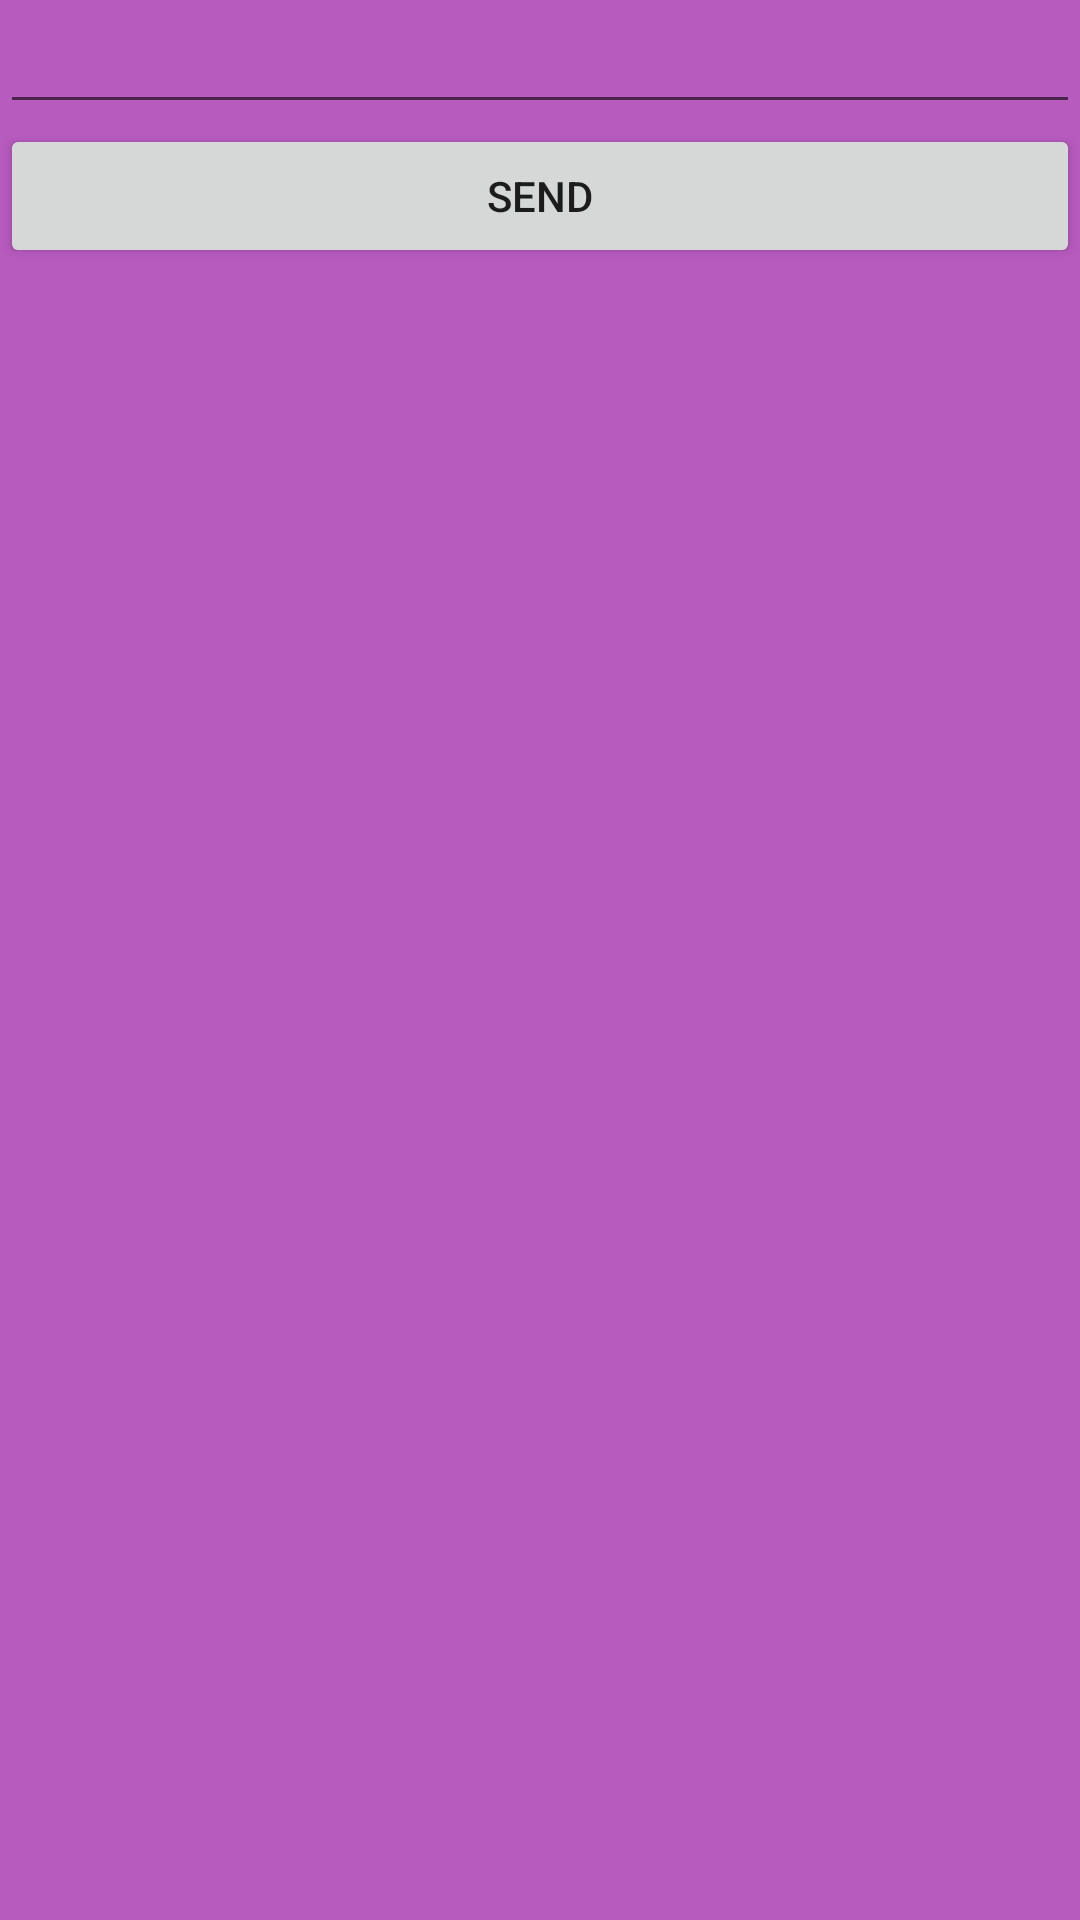

Write the Android layout XML for this screen, with the resource values it uses.
<!-- AndroidManifest.xml: application theme Theme.FragmentCommunicator -->
<!-- res/layout/fragment_sender.xml -->
<?xml version="1.0" encoding="utf-8"?>
<androidx.constraintlayout.widget.ConstraintLayout xmlns:android="http://schemas.android.com/apk/res/android"
    xmlns:tools="http://schemas.android.com/tools"
    android:layout_width="match_parent"
    android:layout_height="wrap_content"
    xmlns:app="http://schemas.android.com/apk/res-auto"
    android:background="#B85BBF"
    tools:context=".SenderFragment">

    <EditText
        android:id="@+id/editTextField"
        android:layout_width="match_parent"
        android:layout_height="wrap_content"
        app:layout_constraintTop_toTopOf="parent"
        app:layout_constraintStart_toStartOf="parent"/>

    <Button
        android:id="@+id/sendButton"
        android:layout_width="match_parent"
        android:layout_height="wrap_content"
        app:layout_constraintTop_toBottomOf="@+id/editTextField"
        android:text="send"/>



</androidx.constraintlayout.widget.ConstraintLayout>
<!-- resources referenced by this layout -->
<resources>
  <style name="Theme.FragmentCommunicator" parent="Theme.MaterialComponents.DayNight.DarkActionBar">
          
          <item name="colorPrimary">@color/purple_500</item>
          <item name="colorPrimaryVariant">@color/purple_700</item>
          <item name="colorOnPrimary">@color/white</item>
          
          <item name="colorSecondary">@color/teal_200</item>
          <item name="colorSecondaryVariant">@color/teal_700</item>
          <item name="colorOnSecondary">@color/black</item>
          
          <item name="android:statusBarColor">?attr/colorPrimaryVariant</item>
          
      </style>
  <!-- not gathered from this repository: default colours our renderer supplied (Android Studio template values) -->
  <color name="purple_500">#FF6200EE</color>
  <color name="purple_700">#FF3700B3</color>
  <color name="teal_200">#FF03DAC5</color>
  <color name="teal_700">#FF018786</color>
  <color name="black">#FF000000</color>
  <color name="white">#FFFFFFFF</color>
</resources>
